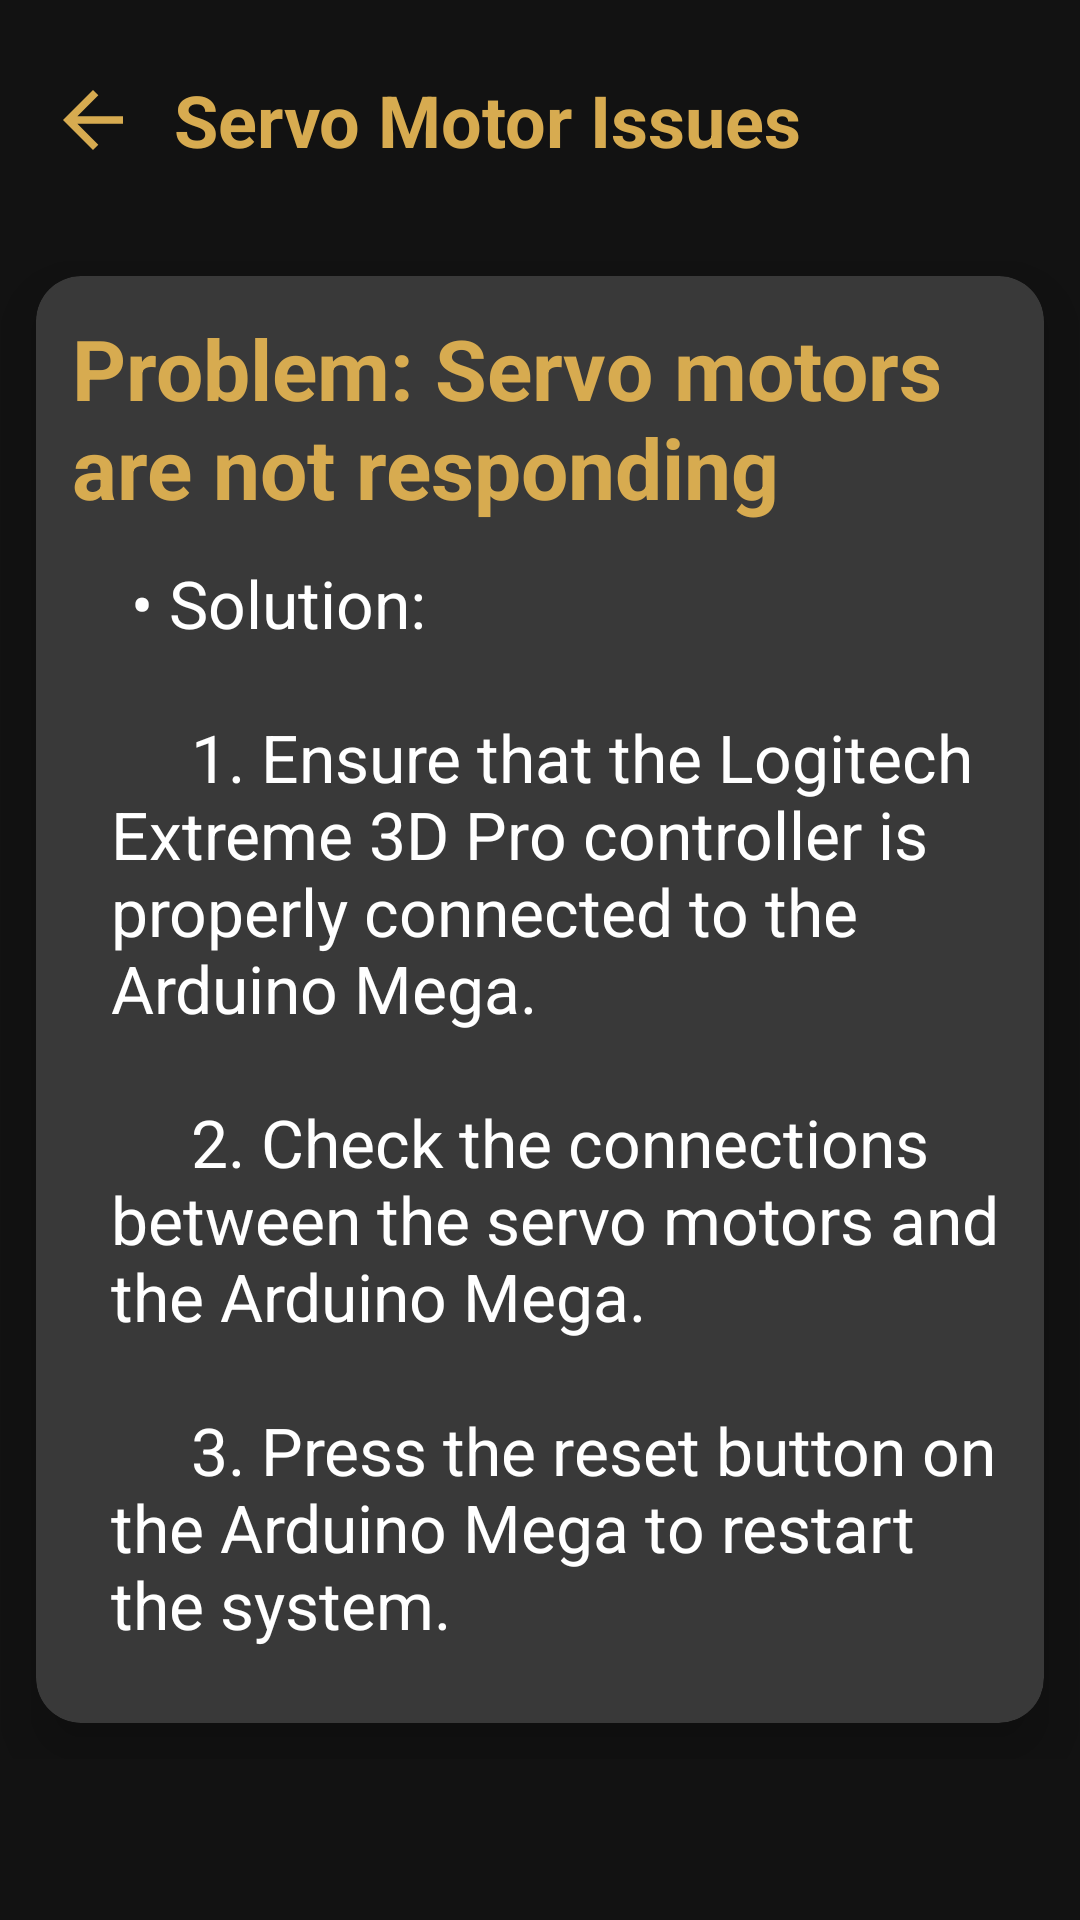

Layout XML and referenced resources for this Android screen:
<!-- AndroidManifest.xml: application theme Theme.UserManual -->
<!-- res/layout/activity_servo_motor_issues.xml -->
<?xml version="1.0" encoding="utf-8"?>
<LinearLayout xmlns:android="http://schemas.android.com/apk/res/android"
    xmlns:app="http://schemas.android.com/apk/res-auto"
    xmlns:tools="http://schemas.android.com/tools"
    android:layout_width="match_parent"
    android:layout_height="match_parent"
    android:background="@color/darkgray"
    android:orientation="vertical"
    tools:context=".troubleshooting.ServoMotorIssues">

    <androidx.appcompat.widget.Toolbar
        android:id="@+id/toolbar"
        android:layout_width="match_parent"
        android:layout_height="80dp"
        android:elevation="12dp">
        <RelativeLayout
            android:layout_width="match_parent"
            android:layout_height="match_parent">
            <ImageView
                android:layout_width="30dp"
                android:layout_height="30dp"
                android:src="@drawable/baseline_arrow_back_24"
                android:layout_centerVertical="true"
                android:id="@+id/back_Button"/>
            <TextView
                android:layout_width="wrap_content"
                android:layout_height="wrap_content"
                android:text="Servo Motor Issues"
                android:textColor="@color/gold"
                android:textStyle="bold"
                android:textSize="24sp"
                android:layout_centerVertical="true"
                android:layout_marginStart="12dp"
                android:layout_toEndOf="@id/back_Button"
                tools:ignore="HardcodedText" />
        </RelativeLayout>
    </androidx.appcompat.widget.Toolbar>

    <ScrollView
        android:layout_width="match_parent"
        android:layout_height="wrap_content"
        android:layout_marginBottom="12dp">

        <androidx.cardview.widget.CardView
            android:layout_width="match_parent"
            android:layout_height="wrap_content"
            android:layout_margin="12dp"
            app:cardCornerRadius="15dp"
            app:cardBackgroundColor="@color/bl"
            app:cardElevation="12dp">
            <LinearLayout
                android:layout_width="match_parent"
                android:layout_height="match_parent"
                android:orientation="vertical">
                <TextView
                    android:layout_width="wrap_content"
                    android:layout_height="wrap_content"
                    android:text="Problem: Servo motors are not responding"
                    android:textColor="@color/gold"
                    android:textSize="28sp"
                    android:textStyle="bold"
                    android:layout_marginStart="12dp"
                    android:layout_marginTop="12dp"
                    tools:ignore="HardcodedText" />

                <TextView
                    android:layout_width="wrap_content"
                    android:layout_height="wrap_content"
                    android:text="@string/servo_motors_issue"
                    android:textColor="@color/white"
                    android:textSize="22sp"
                    android:textStyle="normal"
                    android:textAlignment="textStart"
                    android:layout_marginStart="25dp"
                    android:layout_marginTop="12dp"
                    android:layout_marginEnd="12dp"
                    android:layout_marginBottom="25dp"
                    tools:ignore="HardcodedText" />

            </LinearLayout>


        </androidx.cardview.widget.CardView>
    </ScrollView>

</LinearLayout>
<!-- resources referenced by this layout -->
<resources>
  <color name="bl">#393939</color>
  <color name="darkgray">#121212</color>
  <color name="gold">#D7AB50</color>
  <color name="white">#FFFFFFFF</color>
  <!-- drawable baseline_arrow_back_24 (drawable) -->
  <vector android:autoMirrored="true" android:height="24dp"
      android:tint="#d7ab50" android:viewportHeight="24"
      android:viewportWidth="24" android:width="24dp" xmlns:android="http://schemas.android.com/apk/res/android">
      <path android:fillColor="@android:color/white" android:pathData="M20,11H7.83l5.59,-5.59L12,4l-8,8 8,8 1.41,-1.41L7.83,13H20v-2z"/>
  </vector>
  <string name="servo_motors_issue">
          \t• Solution:\n\n
          \t\t\t\t1. Ensure that the Logitech Extreme 3D Pro controller is properly connected to the Arduino Mega.\n\n
          \t\t\t\t2. Check the connections between the servo motors and the Arduino Mega.\n\n
          \t\t\t\t3. Press the reset button on the Arduino Mega to restart the system.
      </string>
  <style name="Theme.UserManual" parent="Base.Theme.UserManual" />
  <style name="Base.Theme.UserManual" parent="Theme.Material3.DayNight.NoActionBar">
          
          
      </style>
</resources>
